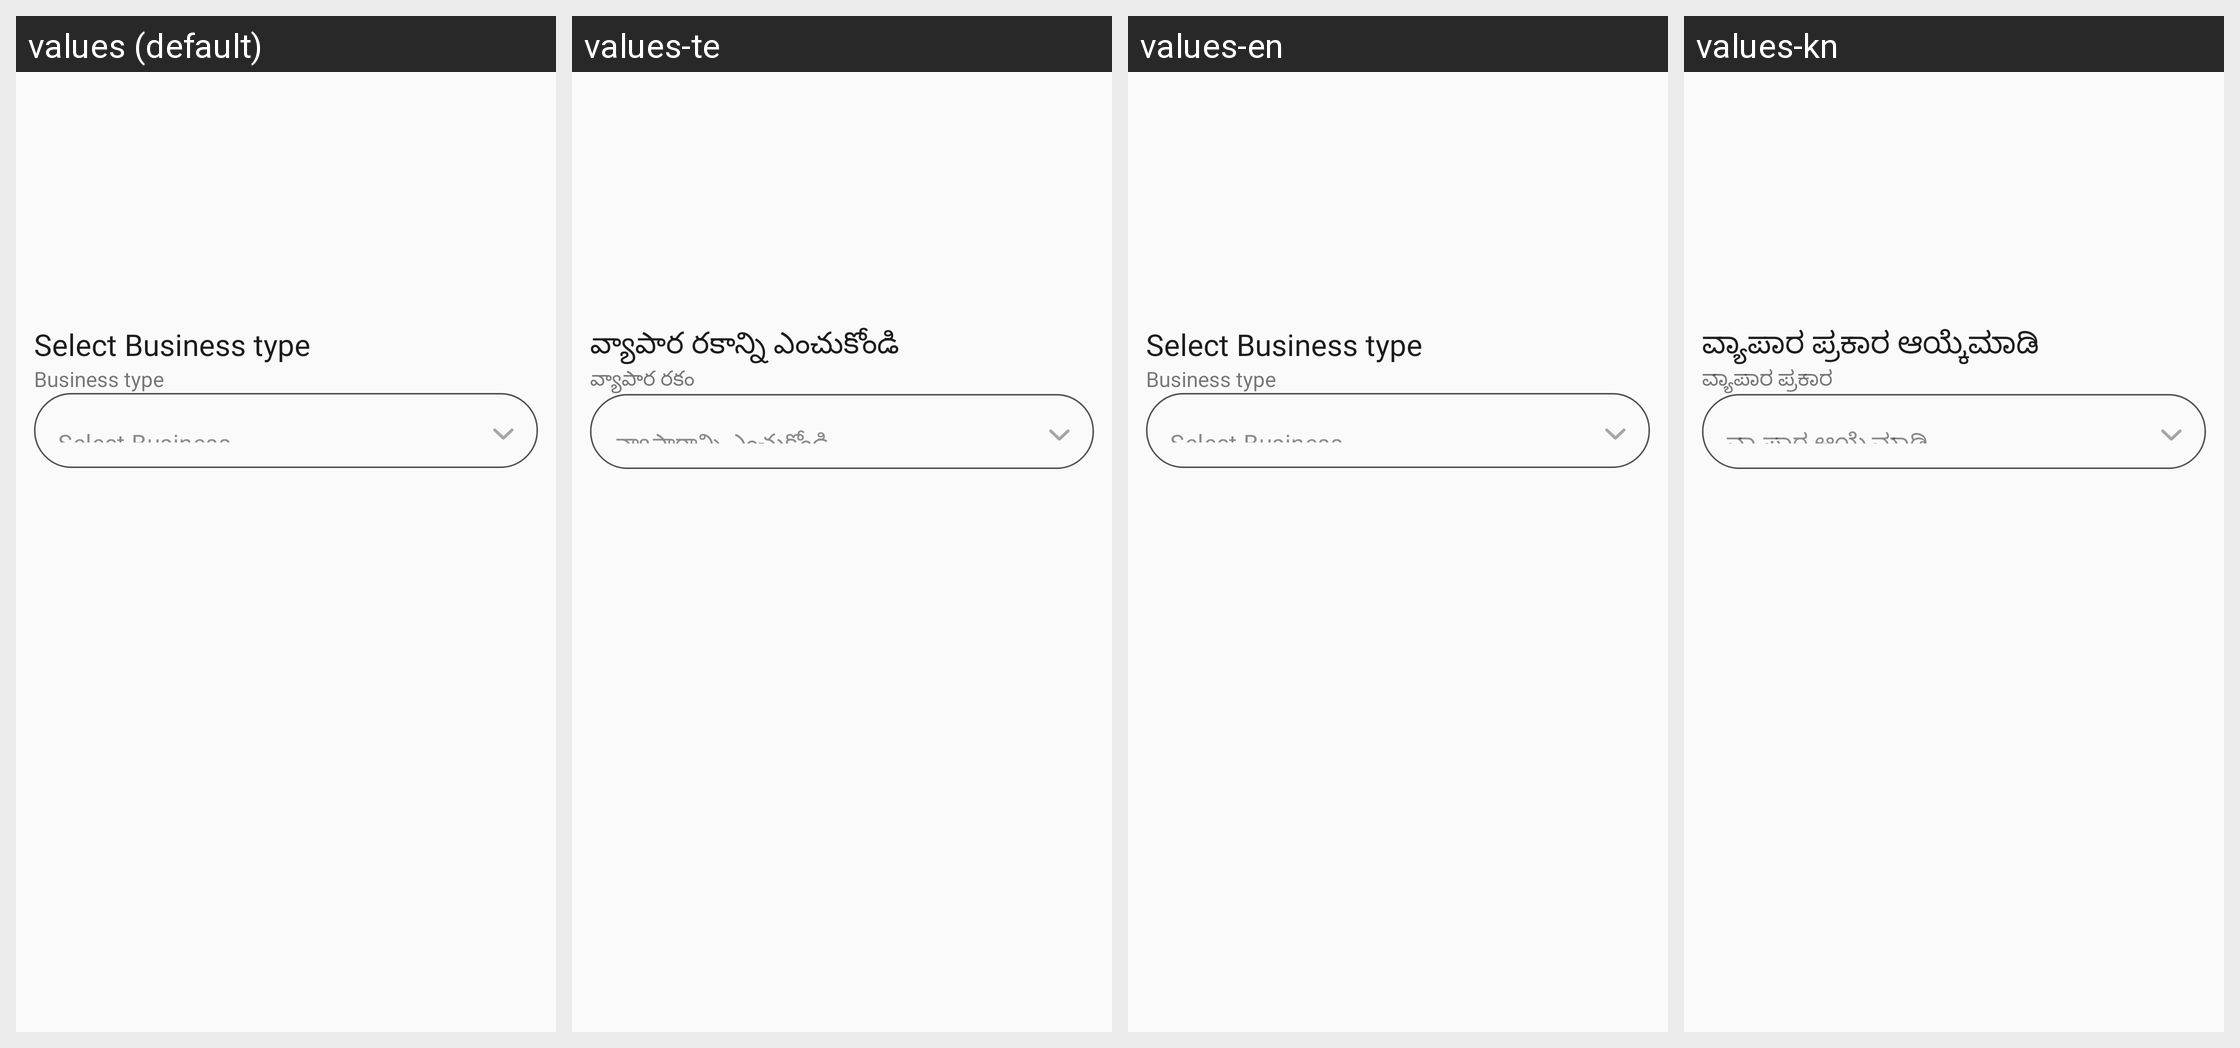

Translations of the strings shown on this Android screen, per locale in the grid:
Android screen res/layout/activity_select_business_type.xml rendered under 4 locales, left to right: values (default), values-te, values-en, values-kn. Device: Nexus 5 (rendered at 1080×1920; each locale shown at half size, 540×960, under a caption strip naming it); theme Theme.TheHotelMedia.
Other locales in the repository, not shown: values-gu, values-hi, values-mr.
Strings drawn on this screen, with the default value and each locale's value (text and hints the layout hard-codes, and strings that could not be matched under every locale, appear in the picture but are not listed):

select_business_type
  values: Select Business type
  values-te: వ్యాపార రకాన్ని ఎంచుకోండి
  values-en: Select Business type
  values-kn: ವ್ಯಾಪಾರ ಪ್ರಕಾರ ಆಯ್ಕೆಮಾಡಿ

business_type
  values: Business type
  values-te: వ్యాపార రకం
  values-en: Business type
  values-kn: ವ್ಯಾಪಾರ ಪ್ರಕಾರ

select_business
  values: Select Business
  values-te: వ్యాపారాన్ని ఎంచుకోండి
  values-en: Select Business
  values-kn: ವ್ಯಾಪಾರ ಆಯ್ಕೆಮಾಡಿ
